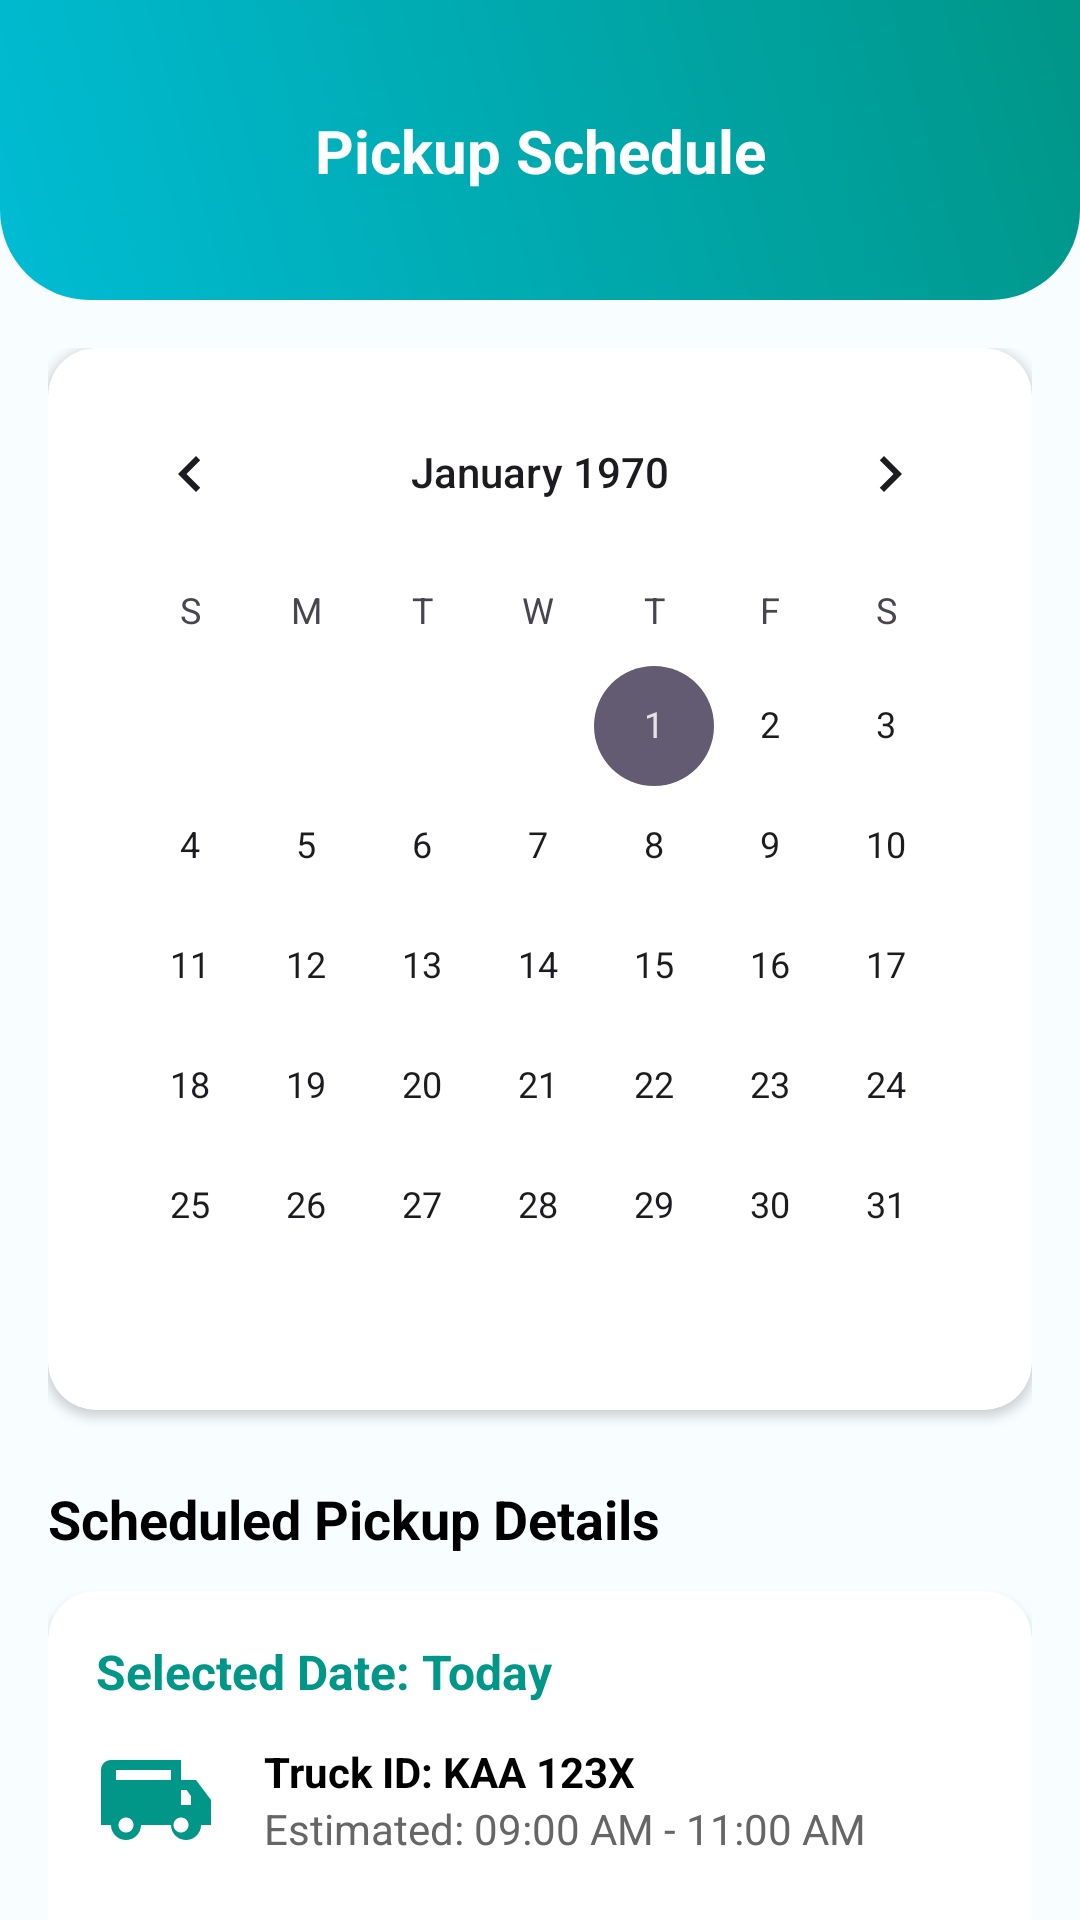

Here is an Android app screen rendered from its layout file. Give the layout XML and the strings, colors and styles it references.
<!-- AndroidManifest.xml: application theme Theme.WasteBillingApp -->
<!-- res/layout/fragment_schedule.xml -->
<?xml version="1.0" encoding="utf-8"?>
<androidx.constraintlayout.widget.ConstraintLayout xmlns:android="http://schemas.android.com/apk/res/android"
    xmlns:app="http://schemas.android.com/apk/res-auto"
    android:layout_width="match_parent"
    android:layout_height="match_parent"
    android:background="#F8FDFF">

    
    <View
        android:id="@+id/header_bg"
        android:layout_width="match_parent"
        android:layout_height="100dp"
        android:background="@drawable/header_gradient"
        app:layout_constraintTop_toTopOf="parent" />

    <ImageView
        android:id="@+id/btn_back"
        android:layout_width="24dp"
        android:layout_height="24dp"
        android:layout_marginStart="16dp"
        android:src="@drawable/ic_back"
        app:layout_constraintBottom_toBottomOf="@id/header_bg"
        app:layout_constraintStart_toStartOf="parent"
        app:layout_constraintTop_toTopOf="@id/header_bg" />

    <TextView
        android:layout_width="wrap_content"
        android:layout_height="wrap_content"
        android:text="Pickup Schedule"
        android:textColor="#FFFFFF"
        android:textSize="20sp"
        android:textStyle="bold"
        app:layout_constraintBottom_toBottomOf="@id/header_bg"
        app:layout_constraintEnd_toEndOf="parent"
        app:layout_constraintStart_toStartOf="parent"
        app:layout_constraintTop_toTopOf="@id/header_bg" />

    <androidx.core.widget.NestedScrollView
        android:layout_width="match_parent"
        android:layout_height="0dp"
        app:layout_constraintBottom_toBottomOf="parent"
        app:layout_constraintTop_toBottomOf="@id/header_bg">

        <LinearLayout
            android:layout_width="match_parent"
            android:layout_height="wrap_content"
            android:orientation="vertical"
            android:padding="16dp">

            
            <androidx.cardview.widget.CardView
                android:layout_width="match_parent"
                android:layout_height="wrap_content"
                app:cardCornerRadius="16dp"
                app:cardElevation="2dp">

                <LinearLayout
                    android:layout_width="match_parent"
                    android:layout_height="wrap_content"
                    android:orientation="vertical"
                    android:padding="8dp">

                    <CalendarView
                        android:id="@+id/calendarView"
                        android:layout_width="match_parent"
                        android:layout_height="wrap_content"
                        android:selectedWeekBackgroundColor="#E0F2F1"
                        android:focusedMonthDateColor="#009688"
                        android:unfocusedMonthDateColor="#757575" />

                </LinearLayout>
            </androidx.cardview.widget.CardView>

            
            <TextView
                android:layout_width="wrap_content"
                android:layout_height="wrap_content"
                android:text="Scheduled Pickup Details"
                android:textColor="#000000"
                android:textSize="18sp"
                android:textStyle="bold"
                android:layout_marginTop="24dp"
                android:layout_marginBottom="12dp" />

            <androidx.cardview.widget.CardView
                android:layout_width="match_parent"
                android:layout_height="wrap_content"
                app:cardCornerRadius="16dp"
                app:cardElevation="2dp"
                android:layout_marginBottom="16dp">

                <LinearLayout
                    android:layout_width="match_parent"
                    android:layout_height="wrap_content"
                    android:orientation="vertical"
                    android:padding="16dp">

                    <TextView
                        android:id="@+id/tv_selected_date_label"
                        android:layout_width="wrap_content"
                        android:layout_height="wrap_content"
                        android:text="Selected Date: Today"
                        android:textColor="#009688"
                        android:textStyle="bold"
                        android:textSize="16sp" />

                    <LinearLayout
                        android:layout_width="match_parent"
                        android:layout_height="wrap_content"
                        android:orientation="horizontal"
                        android:layout_marginTop="12dp"
                        android:gravity="center_vertical">

                        <ImageView
                            android:layout_width="40dp"
                            android:layout_height="40dp"
                            android:src="@drawable/ic_truck"
                            app:tint="#009688" />

                        <LinearLayout
                            android:layout_width="0dp"
                            android:layout_height="wrap_content"
                            android:layout_weight="1"
                            android:orientation="vertical"
                            android:layout_marginStart="16dp">
                            <TextView
                                android:layout_width="wrap_content"
                                android:layout_height="wrap_content"
                                android:text="Truck ID: KAA 123X"
                                android:textColor="#000000"
                                android:textStyle="bold" />
                            <TextView
                                android:layout_width="wrap_content"
                                android:layout_height="wrap_content"
                                android:text="Estimated: 09:00 AM - 11:00 AM"
                                android:textColor="#666666"
                                android:textSize="14sp" />
                        </LinearLayout>
                    </LinearLayout>

                    <Button
                        android:id="@+id/btn_reschedule"
                        android:layout_width="match_parent"
                        android:layout_height="50dp"
                        android:layout_marginTop="16dp"
                        android:text="Request Reschedule"
                        android:textAllCaps="false"
                        android:backgroundTint="#009688"
                        android:textColor="#FFFFFF"
                        app:cornerRadius="8dp" />

                </LinearLayout>
            </androidx.cardview.widget.CardView>

            <TextView
                android:layout_width="wrap_content"
                android:layout_height="wrap_content"
                android:text="Your Services"
                android:textColor="#000000"
                android:textSize="18sp"
                android:textStyle="bold"
                android:layout_marginBottom="12dp" />

            
            <androidx.cardview.widget.CardView
                android:layout_width="match_parent"
                android:layout_height="wrap_content"
                app:cardCornerRadius="16dp"
                app:cardElevation="2dp"
                android:layout_marginBottom="24dp">

                <LinearLayout
                    android:layout_width="match_parent"
                    android:layout_height="wrap_content"
                    android:orientation="vertical"
                    android:padding="16dp">

                    <RelativeLayout
                        android:layout_width="match_parent"
                        android:layout_height="wrap_content">
                        <TextView
                            android:id="@+id/tv_plan_name"
                            android:layout_width="wrap_content"
                            android:layout_height="wrap_content"
                            android:text="Standard Plan"
                            android:textColor="#000000"
                            android:textStyle="bold"
                            android:textSize="16sp" />

                        <TextView
                            android:id="@+id/tv_view_details"
                            android:layout_width="wrap_content"
                            android:layout_height="wrap_content"
                            android:text="View Details"
                            android:textColor="#009688"
                            android:layout_alignParentEnd="true"
                            android:clickable="true"
                            android:focusable="true"/>
                    </RelativeLayout>

                    <LinearLayout
                        android:layout_width="match_parent"
                        android:layout_height="wrap_content"
                        android:orientation="horizontal"
                        android:layout_marginTop="8dp"
                        android:gravity="center_vertical">

                        <ImageView
                            android:layout_width="20dp"
                            android:layout_height="20dp"
                            android:src="@drawable/ic_trash" />
                        <TextView
                            android:layout_width="wrap_content"
                            android:layout_height="wrap_content"
                            android:text=" 96g Trash"
                            android:textColor="#333333" />

                        <ImageView
                            android:layout_width="20dp"
                            android:layout_height="20dp"
                            android:src="@drawable/ic_recycle"
                            android:layout_marginStart="16dp" />
                        <TextView
                            android:layout_width="wrap_content"
                            android:layout_height="wrap_content"
                            android:text=" 64g Recycle"
                            android:textColor="#333333" />
                    </LinearLayout>

                    <View
                        android:layout_width="match_parent"
                        android:layout_height="1dp"
                        android:background="#EEEEEE"
                        android:layout_marginVertical="16dp" />

                    <RelativeLayout
                        android:layout_width="match_parent"
                        android:layout_height="wrap_content">
                        <TextView
                            android:layout_width="wrap_content"
                            android:layout_height="wrap_content"
                            android:text="Missed Pickup"
                            android:textColor="#000000"
                            android:layout_centerVertical="true" />

                        <com.google.android.material.switchmaterial.SwitchMaterial
                            android:id="@+id/switch_missed_pickup"
                            android:layout_width="wrap_content"
                            android:layout_height="wrap_content"
                            android:layout_alignParentEnd="true" />
                    </RelativeLayout>

                </LinearLayout>
            </androidx.cardview.widget.CardView>

        </LinearLayout>
    </androidx.core.widget.NestedScrollView>

</androidx.constraintlayout.widget.ConstraintLayout>
<!-- resources referenced by this layout -->
<resources>
  <!-- drawable header_gradient (drawable) -->
  <?xml version="1.0" encoding="utf-8"?>
  <shape xmlns:android="http://schemas.android.com/apk/res/android">
      <gradient
          android:startColor="#00BCD4"
          android:endColor="#009688"
          android:angle="45"
          android:type="linear" />
      <corners android:bottomLeftRadius="30dp" android:bottomRightRadius="30dp"/>
  </shape>
  <!-- drawable ic_recycle (drawable) -->
  <vector xmlns:android="http://schemas.android.com/apk/res/android"
      android:width="24dp"
      android:height="24dp"
      android:viewportWidth="24"
      android:viewportHeight="24"
      android:tint="#4CAF50">
      <path
          android:fillColor="@android:color/white"
          android:pathData="M12,2L4.5,20.29L5.21,21L12,18L18.79,21L19.5,20.29L12,2Z"/>
  </vector>
  <!-- drawable ic_trash (drawable) -->
  <vector xmlns:android="http://schemas.android.com/apk/res/android"
      android:width="24dp"
      android:height="24dp"
      android:viewportWidth="24"
      android:viewportHeight="24"
      android:tint="#009688">
      <path
          android:fillColor="@android:color/white"
          android:pathData="M6,19c0,1.1 0.9,2 2,2h8c1.1,0 2,-0.9 2,-2V7H6v12zM19,4h-3.5l-1,-1h-5l-1,1H5v2h14V4z"/>
  </vector>
  <!-- drawable ic_truck (drawable) -->
  <vector xmlns:android="http://schemas.android.com/apk/res/android"
      android:width="24dp"
      android:height="24dp"
      android:viewportWidth="24"
      android:viewportHeight="24"
      android:tint="#009688">
      <path
          android:fillColor="@android:color/white"
          android:pathData="M20,8h-3V4H3c-1.1,0 -2,0.9 -2,2v11h2c0,1.66 1.34,3 3,3s3,-1.34 3,-3h6c0,1.66 1.34,3 3,3s3,-1.34 3,-3h2v-5l-3,-4zM6,18.5c-0.83,0 -1.5,-0.67 -1.5,-1.5s0.67,-1.5 1.5,-1.5 1.5,0.67 1.5,1.5 -0.67,1.5 -1.5,1.5zM15,8H4V6h11v2zm2,10.5c-0.83,0 -1.5,-0.67 -1.5,-1.5s0.67,-1.5 1.5,-1.5 1.5,0.67 1.5,1.5 -0.67,1.5 -1.5,1.5zM19,13h-2v-3h1.15L19,11.23V13z"/>
  </vector>
  <style name="Theme.WasteBillingApp" parent="Base.Theme.WasteBillingApp" />
  <style name="Base.Theme.WasteBillingApp" parent="Theme.Material3.DayNight.NoActionBar">
          
          
      </style>
</resources>
